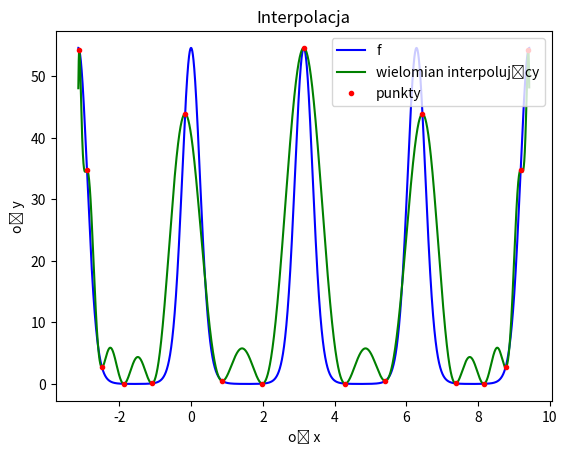

The script that saved this image:
import numpy as np
import math
import matplotlib.pyplot as plt

def fun(x):
    return math.e**(4*math.cos(2*x))

def dfun(x):
    step = 4 * math.pi / (50000 - 1) 
    x1, x2 = x - step, x + step
    if x == -math.pi:
        return (fun(x2) - fun(x)) / step
    if x == 3*math.pi:
        return (fun(x) - fun(x1)) / step
    return (fun(x2) - fun(x1)) / 2*step

def hermie(x, nodes):
    n = len(nodes)
    funvals = list(map(fun, nodes))
    dfunvals = list(map(dfun, nodes))
    work_2n = [0 for _ in range(2 * n)]
    for i in range(n):
        prod = 1
        sum = 0
        for j in range(n):
            if i != j:
                prod *= (nodes[i] - nodes[j])
                sum += 1 / (nodes[i] - nodes[j])
        work_2n[i] = 1 / prod
        work_2n[n + i] += sum
    sum = 0
    for i in range(n):
        prod = 1
        for j in range(n):
            if i != j:
                prod *= (x - nodes[j])
        
        prod *= work_2n[i]
        prod *= prod

        sum += (1 - 2 * (x - nodes[i]) * work_2n[n + i]) * prod * funvals[i]
        sum += (x - nodes[i]) * prod * dfunvals[i]
    return sum

def equadistant(x0, x1, n):
    result = [x0 + i*(x1-x0)/(n-1) for i in range(n)]
    return result

def chebyshew(x0, x1, n):
    result = [1/2*(x0 + x1) + 1/2*(x1 - x0)*math.cos((2*i - 1)*math.pi/(2*n)) for i in range(1, n+1)]
    return result

def max_diff(fval, intrval, n):
    max_df = 0
    for i in range(n):
        max_df = max(abs(fval[i] - intrval[i]), max_df)
    return max_df

def mean_square_error(fval, intrval, n):
    error = 0
    for i in range(n):
        error += (fval[i] - intrval[i]) ** 2
    error = math.sqrt(error) / n
    return error

def main():
    amount = 50000
    low_bound_x = -math.pi
    up_bound_x = 3 * math.pi
    points = list(map(lambda x: (low_bound_x + x*(up_bound_x-low_bound_x)/amount), range(amount)))
    fun_values = list(map(fun, points))
    nodes_num = [17]
    for n in nodes_num:
        nodes = chebyshew(low_bound_x, up_bound_x, n)
        interpolated = [hermie(points[i], nodes) for i in range(amount)]
        print("Największa różnica dla ", n ," węzłów : ", max_diff(fun_values, interpolated, amount))
        print("Błąd średniokwadratowy dla ", n ," węzłów : ", mean_square_error(fun_values, interpolated, amount))
        plt.xlabel('oś x')
        plt.ylabel('oś y')
        plt.title('Interpolacja')
        plt.plot(points, fun_values, 'b-', label='f')
        plt.plot(points, interpolated, 'g-', label='wielomian interpolujący')
        plt.plot(nodes, list(map(fun, nodes)), 'r.', label='punkty')
        plt.legend()
        plt.show()

main()